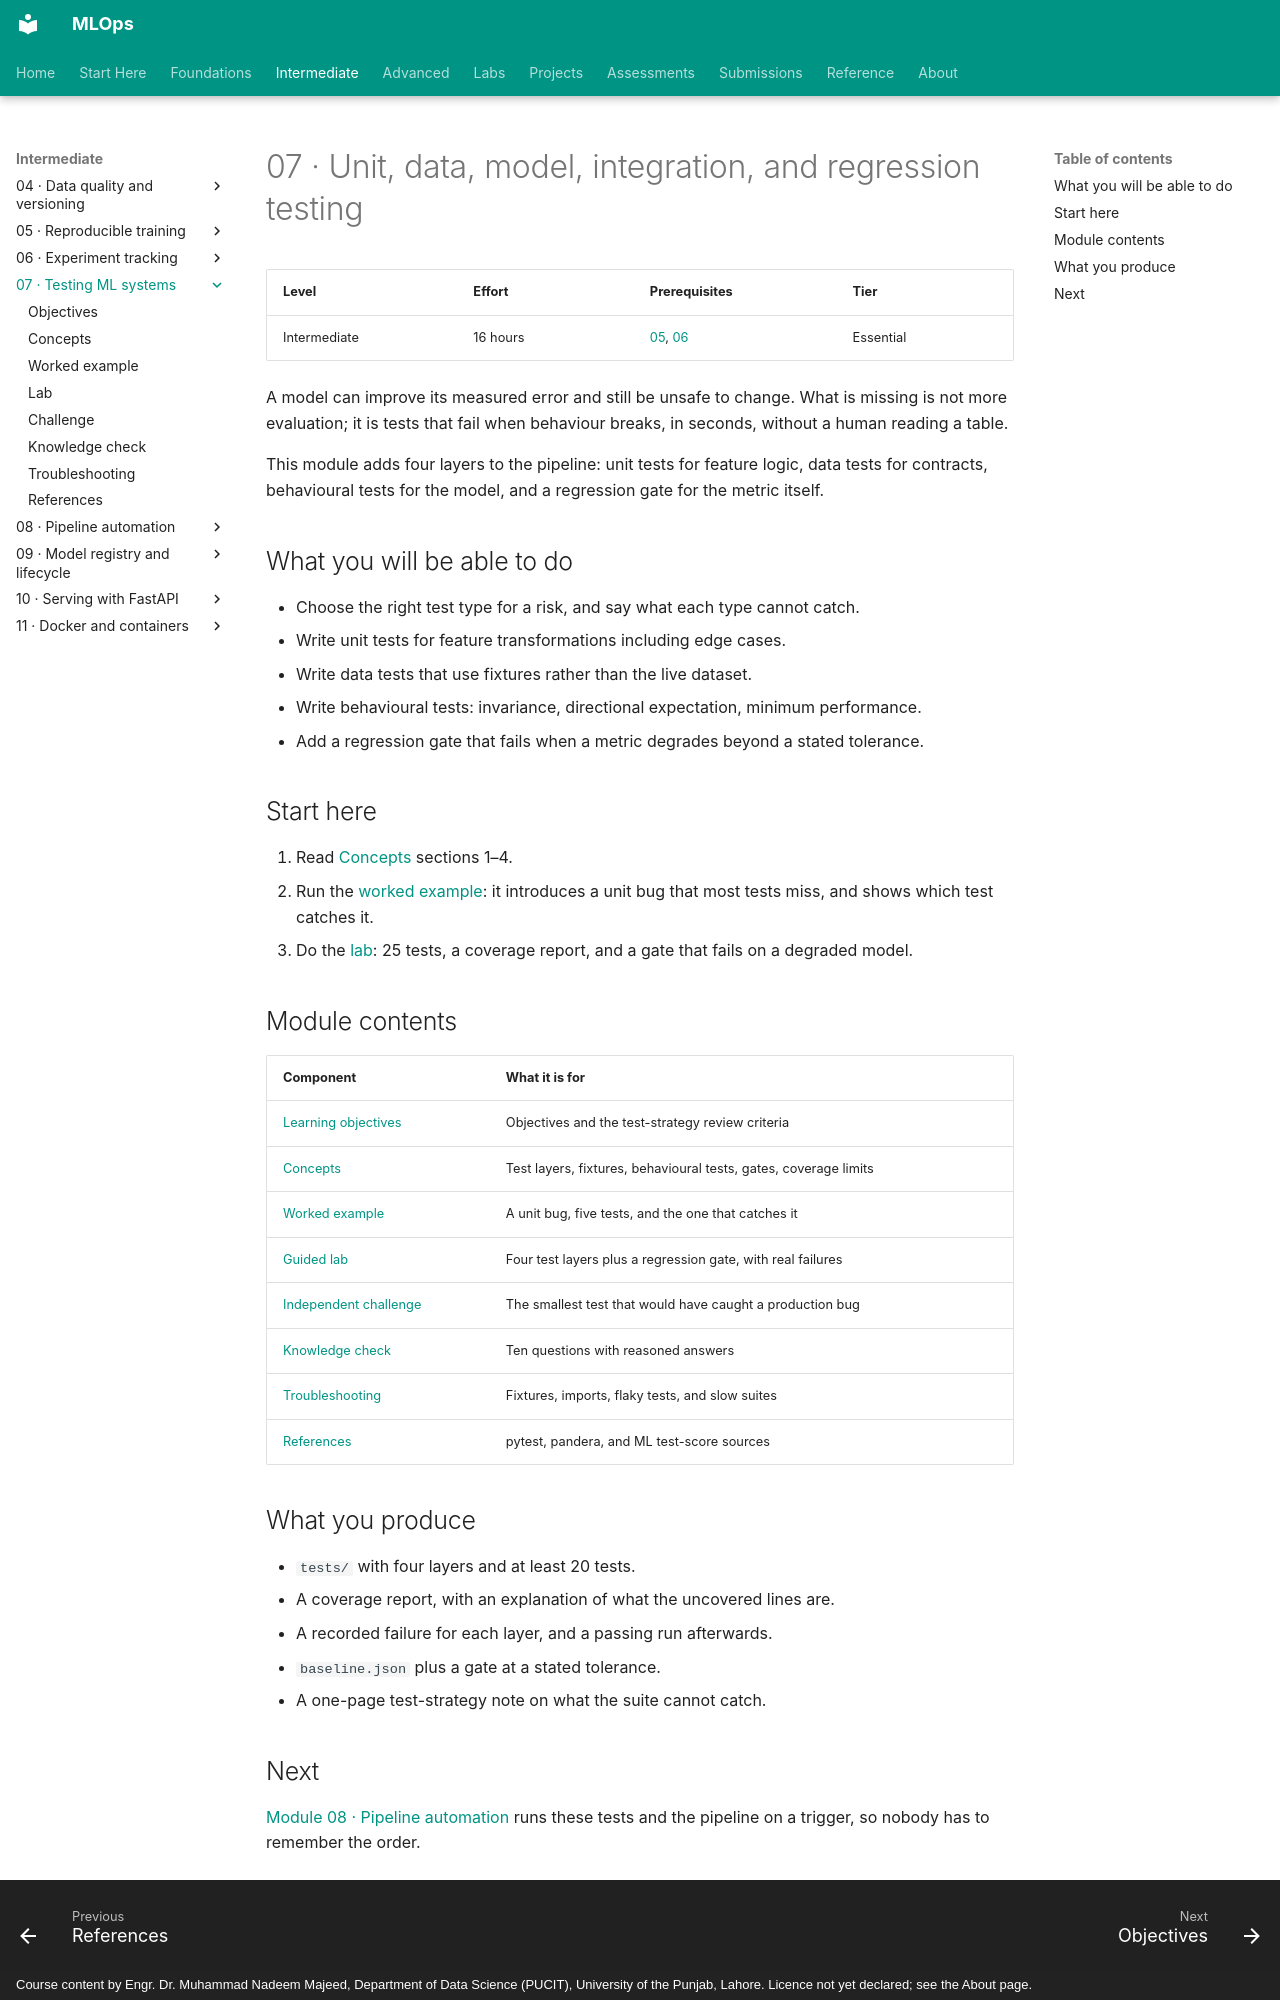

repository: nadeem-majeedch/MLOps · page: modules/07-testing-ml-systems/index.html · generator: mkdocs · copyright: Course content by Engr. Dr. Muhammad Nadeem Majeed, Department of Data Science (PUCIT), University of the Punjab, Lahore. Licence not yet declared; see the About page.

# 07 · Unit, data, model, integration, and regression testing

| Level | Effort | Prerequisites | Tier |
|---|---|---|---|
| Intermediate | 16 hours | [05](../05-reproducible-training/index.md), [06](../06-experiment-tracking/index.md) | Essential |

A model can improve its measured error and still be unsafe to change. What is missing is not more evaluation; it is tests that fail when behaviour breaks, in seconds, without a human reading a table.

This module adds four layers to the pipeline: unit tests for feature logic, data tests for contracts, behavioural tests for the model, and a regression gate for the metric itself.

## What you will be able to do

- Choose the right test type for a risk, and say what each type cannot catch.
- Write unit tests for feature transformations including edge cases.
- Write data tests that use fixtures rather than the live dataset.
- Write behavioural tests: invariance, directional expectation, minimum performance.
- Add a regression gate that fails when a metric degrades beyond a stated tolerance.

## Start here

1. Read [Concepts](concepts.md) sections 1–4.
2. Run the [worked example](worked-example.md): it introduces a unit bug that most tests miss, and shows which test catches it.
3. Do the [lab](lab.md): 25 tests, a coverage report, and a gate that fails on a degraded model.

## Module contents

| Component | What it is for |
|---|---|
| [Learning objectives](learning-objectives.md) | Objectives and the test-strategy review criteria |
| [Concepts](concepts.md) | Test layers, fixtures, behavioural tests, gates, coverage limits |
| [Worked example](worked-example.md) | A unit bug, five tests, and the one that catches it |
| [Guided lab](lab.md) | Four test layers plus a regression gate, with real failures |
| [Independent challenge](independent-challenge.md) | The smallest test that would have caught a production bug |
| [Knowledge check](knowledge-check.md) | Ten questions with reasoned answers |
| [Troubleshooting](troubleshooting.md) | Fixtures, imports, flaky tests, and slow suites |
| [References](references.md) | pytest, pandera, and ML test-score sources |

## What you produce

- `tests/` with four layers and at least 20 tests.
- A coverage report, with an explanation of what the uncovered lines are.
- A recorded failure for each layer, and a passing run afterwards.
- `baseline.json` plus a gate at a stated tolerance.
- A one-page test-strategy note on what the suite cannot catch.
